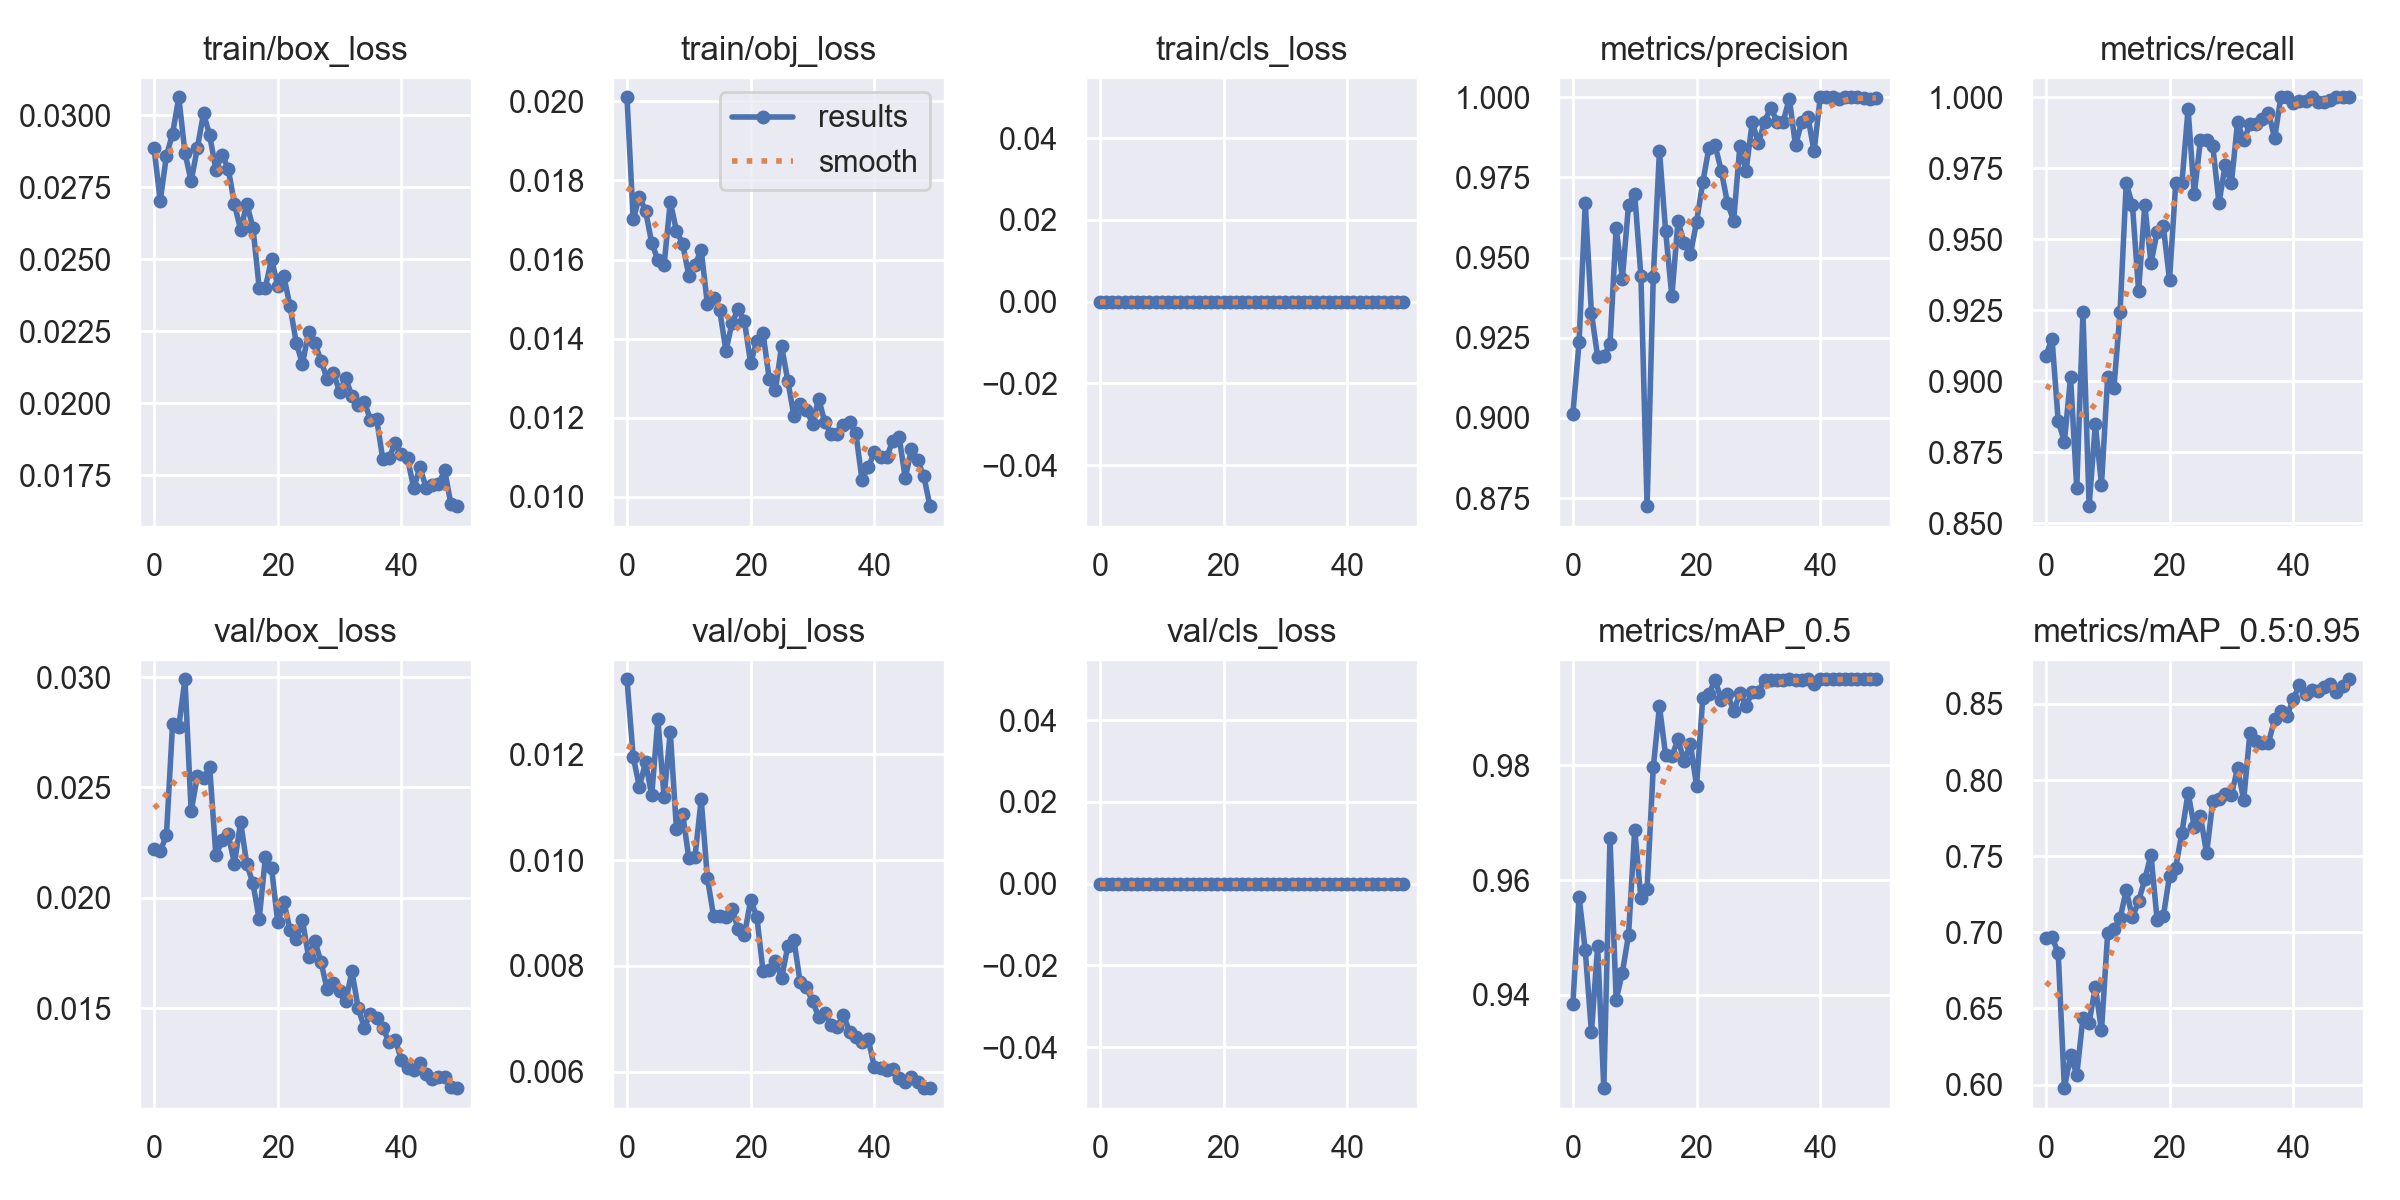

Source data for this figure (header and first rows):
epoch, train/box_loss, train/obj_loss, train/cls_loss, metrics/precision, metrics/recall, metrics/mAP_0.5, metrics/mAP_0.5:0.95, val/box_loss, val/obj_loss, val/cls_loss, x/lr0, x/lr1, x/lr2
0, 0.02886, 0.0201, 0, 0.9014, 0.9091, 0.9384, 0.6959, 0.02222, 0.01342, 0, 0.0784, 0.0024, 0.0024
1, 0.02702, 0.01703, 0, 0.9235, 0.915, 0.9571, 0.6967, 0.02211, 0.01196, 0, 0.0558, 0.004803, 0.004803
2, 0.02858, 0.01758, 0, 0.9669, 0.886, 0.9477, 0.6865, 0.02282, 0.01138, 0, 0.03311, 0.007107, 0.007107
3, 0.02936, 0.01724, 0, 0.9327, 0.8788, 0.9335, 0.5976, 0.02788, 0.01185, 0, 0.01031, 0.009312, 0.009312
4, 0.03062, 0.01642, 0, 0.9191, 0.9015, 0.9485, 0.6191, 0.02776, 0.01123, 0, 0.009208, 0.009208, 0.009208
5, 0.02869, 0.01599, 0, 0.9192, 0.8623, 0.9237, 0.6063, 0.0299, 0.01266, 0, 0.009208, 0.009208, 0.009208
6, 0.0277, 0.01587, 0, 0.923, 0.9242, 0.9673, 0.6438, 0.02392, 0.01119, 0, 0.00901, 0.00901, 0.00901
7, 0.02885, 0.01746, 0, 0.9593, 0.8561, 0.9391, 0.6407, 0.02551, 0.01242, 0, 0.008812, 0.008812, 0.008812
8, 0.03006, 0.01673, 0, 0.9435, 0.8849, 0.9439, 0.664, 0.02542, 0.01058, 0, 0.008614, 0.008614, 0.008614
9, 0.0293, 0.0164, 0, 0.9665, 0.8636, 0.9505, 0.6356, 0.02591, 0.01088, 0, 0.008416, 0.008416, 0.008416
10, 0.0281, 0.01559, 0, 0.9698, 0.9015, 0.9688, 0.6993, 0.02192, 0.01003, 0, 0.008218, 0.008218, 0.008218
11, 0.02861, 0.01587, 0, 0.9442, 0.8976, 0.9568, 0.702, 0.0226, 0.01007, 0, 0.00802, 0.00802, 0.00802
12, 0.02814, 0.01624, 0, 0.8725, 0.9242, 0.9585, 0.709, 0.02287, 0.01115, 0, 0.007822, 0.007822, 0.007822
13, 0.02692, 0.01488, 0, 0.9439, 0.9697, 0.9797, 0.7276, 0.02154, 0.009664, 0, 0.007624, 0.007624, 0.007624
14, 0.02601, 0.01504, 0, 0.9833, 0.9621, 0.9903, 0.7097, 0.02343, 0.008944, 0, 0.007426, 0.007426, 0.007426
15, 0.02692, 0.01472, 0, 0.9582, 0.9318, 0.9817, 0.7205, 0.02152, 0.008946, 0, 0.007228, 0.007228, 0.007228
16, 0.02609, 0.0137, 0, 0.938, 0.9621, 0.9815, 0.7347, 0.02065, 0.008923, 0, 0.00703, 0.00703, 0.00703
17, 0.02401, 0.0144, 0, 0.9613, 0.9417, 0.9845, 0.7508, 0.01902, 0.009067, 0, 0.006832, 0.006832, 0.006832
18, 0.02401, 0.01475, 0, 0.9545, 0.9525, 0.9807, 0.7079, 0.02183, 0.008691, 0, 0.006634, 0.006634, 0.006634
19, 0.025, 0.01444, 0, 0.9511, 0.9546, 0.9837, 0.7104, 0.02135, 0.008587, 0, 0.006436, 0.006436, 0.006436
20, 0.02407, 0.01338, 0, 0.9611, 0.9358, 0.9765, 0.7371, 0.01889, 0.009247, 0, 0.006238, 0.006238, 0.006238
21, 0.0244, 0.01395, 0, 0.9735, 0.9697, 0.9917, 0.7425, 0.01979, 0.008929, 0, 0.00604, 0.00604, 0.00604
22, 0.02336, 0.01414, 0, 0.9842, 0.9697, 0.9925, 0.7653, 0.01854, 0.007901, 0, 0.005842, 0.005842, 0.005842
23, 0.02209, 0.01298, 0, 0.985, 0.9958, 0.9949, 0.7915, 0.01811, 0.007917, 0, 0.005644, 0.005644, 0.005644
24, 0.02136, 0.01269, 0, 0.977, 0.9658, 0.9914, 0.7694, 0.01898, 0.008091, 0, 0.005446, 0.005446, 0.005446
25, 0.02248, 0.01381, 0, 0.967, 0.9849, 0.9925, 0.7763, 0.0173, 0.00777, 0, 0.005248, 0.005248, 0.005248
26, 0.0221, 0.01294, 0, 0.9615, 0.9849, 0.9894, 0.7518, 0.01805, 0.00837, 0, 0.00505, 0.00505, 0.00505
27, 0.02147, 0.01205, 0, 0.9848, 0.9827, 0.9926, 0.786, 0.01708, 0.008489, 0, 0.004852, 0.004852, 0.004852
28, 0.02084, 0.01235, 0, 0.9769, 0.9628, 0.9904, 0.7875, 0.01584, 0.007691, 0, 0.004654, 0.004654, 0.004654
29, 0.02106, 0.01221, 0, 0.9923, 0.9761, 0.9927, 0.7907, 0.01613, 0.007602, 0, 0.004456, 0.004456, 0.004456
30, 0.0204, 0.01185, 0, 0.9856, 0.9697, 0.9929, 0.7902, 0.01576, 0.007334, 0, 0.004258, 0.004258, 0.004258
31, 0.02086, 0.01248, 0, 0.9924, 0.9911, 0.9949, 0.8076, 0.01531, 0.007039, 0, 0.00406, 0.00406, 0.00406
32, 0.02024, 0.01188, 0, 0.9968, 0.9849, 0.9949, 0.7868, 0.01667, 0.007105, 0, 0.003862, 0.003862, 0.003862
33, 0.01992, 0.01159, 0, 0.9924, 0.9904, 0.9949, 0.8308, 0.01502, 0.006893, 0, 0.003664, 0.003664, 0.003664
34, 0.02004, 0.01159, 0, 0.9924, 0.9905, 0.9949, 0.8259, 0.01411, 0.006849, 0, 0.003466, 0.003466, 0.003466
35, 0.01943, 0.01181, 0, 0.9996, 0.9924, 0.995, 0.8245, 0.01474, 0.007075, 0, 0.003268, 0.003268, 0.003268
36, 0.01944, 0.01188, 0, 0.985, 0.9945, 0.9949, 0.8245, 0.01456, 0.006752, 0, 0.00307, 0.00307, 0.00307
37, 0.01805, 0.01162, 0, 0.9924, 0.9857, 0.9949, 0.8398, 0.01409, 0.006653, 0, 0.002872, 0.002872, 0.002872
38, 0.01809, 0.01044, 0, 0.994, 1, 0.995, 0.8456, 0.01347, 0.006556, 0, 0.002674, 0.002674, 0.002674
39, 0.01863, 0.01074, 0, 0.9832, 1, 0.9942, 0.8422, 0.01356, 0.006622, 0, 0.002476, 0.002476, 0.002476
40, 0.01824, 0.01113, 0, 1, 0.9981, 0.995, 0.8531, 0.01266, 0.006089, 0, 0.002278, 0.002278, 0.002278
41, 0.01808, 0.01101, 0, 1, 0.9986, 0.995, 0.8622, 0.01227, 0.006075, 0, 0.00208, 0.00208, 0.00208
42, 0.01705, 0.01101, 0, 1, 0.9986, 0.995, 0.8562, 0.01218, 0.00604, 0, 0.001882, 0.001882, 0.001882
43, 0.01779, 0.01142, 0, 0.9996, 1, 0.995, 0.8588, 0.01252, 0.006044, 0, 0.001684, 0.001684, 0.001684
44, 0.01706, 0.01153, 0, 1, 0.9982, 0.995, 0.8584, 0.01202, 0.005882, 0, 0.001486, 0.001486, 0.001486
45, 0.01716, 0.01048, 0, 1, 0.9985, 0.995, 0.8609, 0.01179, 0.005806, 0, 0.001288, 0.001288, 0.001288
46, 0.01718, 0.01121, 0, 1, 0.999, 0.995, 0.8632, 0.01187, 0.005897, 0, 0.00109, 0.00109, 0.00109
47, 0.01767, 0.01092, 0, 0.9997, 1, 0.995, 0.858, 0.01189, 0.005806, 0, 0.000892, 0.000892, 0.000892
48, 0.0165, 0.01052, 0, 0.9995, 1, 0.995, 0.8618, 0.01142, 0.00569, 0, 0.000694, 0.000694, 0.000694
49, 0.01642, 0.009767, 0, 0.9998, 1, 0.995, 0.8662, 0.01137, 0.0057, 0, 0.000496, 0.000496, 0.000496
